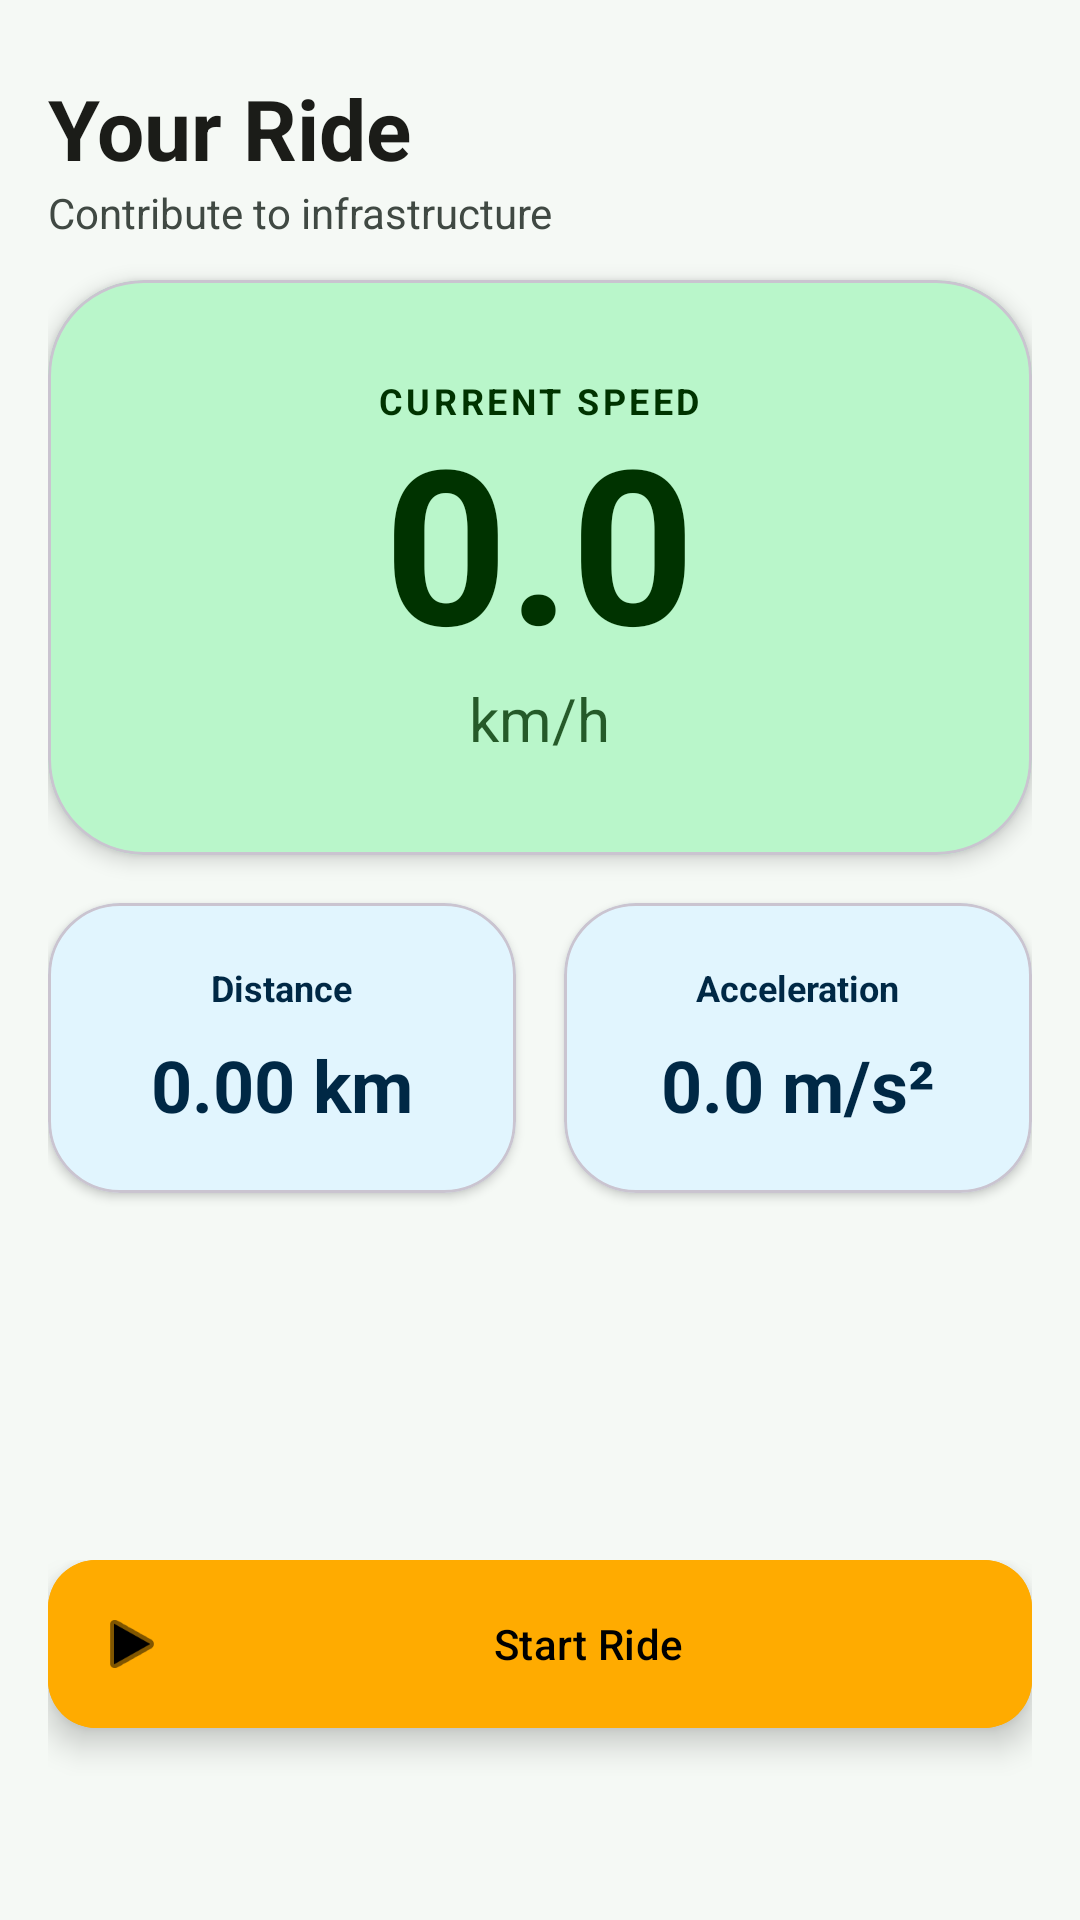

Layout XML and referenced resources for this Android screen:
<!-- AndroidManifest.xml: application theme Theme.Test -->
<!-- res/layout/fragment_dashboard.xml -->
<?xml version="1.0" encoding="utf-8"?>
<androidx.constraintlayout.widget.ConstraintLayout xmlns:android="http://schemas.android.com/apk/res/android"
    xmlns:app="http://schemas.android.com/apk/res-auto"
    android:layout_width="match_parent"
    android:layout_height="match_parent"
    android:background="?android:attr/colorBackground"
    android:padding="16dp">

    <TextView
        android:id="@+id/text_dashboard_title"
        android:layout_width="wrap_content"
        android:layout_height="wrap_content"
        android:text="@string/your_ride"
        android:textSize="28sp"
        android:textStyle="bold"
        android:textColor="?attr/colorOnBackground"
        app:layout_constraintTop_toTopOf="parent"
        app:layout_constraintStart_toStartOf="parent"
        android:layout_marginTop="8dp"/>

    <TextView
        android:layout_width="wrap_content"
        android:layout_height="wrap_content"
        android:text="@string/contribute_infrastructure"
        android:textSize="14sp"
        android:textColor="?attr/colorOnSurfaceVariant"
        app:layout_constraintTop_toBottomOf="@id/text_dashboard_title"
        app:layout_constraintStart_toStartOf="parent"/>

    
    <com.google.android.material.card.MaterialCardView
        android:id="@+id/card_speed"
        android:layout_width="0dp"
        android:layout_height="wrap_content"
        android:layout_marginTop="32dp"
        app:cardCornerRadius="32dp"
        app:cardElevation="4dp"
        app:cardBackgroundColor="?attr/colorPrimaryContainer"
        app:layout_constraintTop_toBottomOf="@id/text_dashboard_title"
        app:layout_constraintStart_toStartOf="parent"
        app:layout_constraintEnd_toEndOf="parent">

        <LinearLayout
            android:layout_width="match_parent"
            android:layout_height="wrap_content"
            android:orientation="vertical"
            android:gravity="center"
            android:padding="32dp">

            <TextView
                android:layout_width="wrap_content"
                android:layout_height="wrap_content"
                android:text="@string/current_speed"
                android:letterSpacing="0.1"
                android:textColor="?attr/colorOnPrimaryContainer"
                android:textSize="12sp"
                android:textStyle="bold" />

            <TextView
                android:id="@+id/text_speed_value"
                android:layout_width="wrap_content"
                android:layout_height="wrap_content"
                android:text="0.0"
                android:textColor="?attr/colorOnPrimaryContainer"
                android:textSize="72sp"
                android:textStyle="bold"
                android:includeFontPadding="false"/>
            
            <TextView
                android:layout_width="wrap_content"
                android:layout_height="wrap_content"
                android:text="@string/kmh_unit"
                android:textColor="?attr/colorOnPrimaryContainer"
                android:textSize="20sp"
                android:alpha="0.8"/>

        </LinearLayout>
    </com.google.android.material.card.MaterialCardView>

    
    <com.google.android.material.card.MaterialCardView
        android:id="@+id/card_distance"
        android:layout_width="0dp"
        android:layout_height="wrap_content"
        android:layout_marginTop="16dp"
        android:layout_marginEnd="8dp"
        app:cardCornerRadius="24dp"
        app:cardElevation="2dp"
        app:cardBackgroundColor="?attr/colorSecondaryContainer"
        app:layout_constraintTop_toBottomOf="@id/card_speed"
        app:layout_constraintStart_toStartOf="parent"
        app:layout_constraintEnd_toStartOf="@id/card_acceleration">

        <LinearLayout
            android:layout_width="match_parent"
            android:layout_height="wrap_content"
            android:orientation="vertical"
            android:gravity="center"
            android:padding="20dp">

            <TextView
                android:layout_width="wrap_content"
                android:layout_height="wrap_content"
                android:text="@string/distance"
                android:textSize="12sp"
                android:textColor="?attr/colorOnSecondaryContainer"
                android:textStyle="bold"/>

            <TextView
                android:id="@+id/text_distance_value"
                android:layout_width="wrap_content"
                android:layout_height="wrap_content"
                android:text="0.00 km"
                android:textColor="?attr/colorOnSecondaryContainer"
                android:textSize="24sp"
                android:layout_marginTop="8dp"
                android:textStyle="bold"/>
        </LinearLayout>
    </com.google.android.material.card.MaterialCardView>

    
    <com.google.android.material.card.MaterialCardView
        android:id="@+id/card_acceleration"
        android:layout_width="0dp"
        android:layout_height="wrap_content"
        android:layout_marginTop="16dp"
        android:layout_marginStart="8dp"
        app:cardCornerRadius="24dp"
        app:cardElevation="2dp"
        app:cardBackgroundColor="?attr/colorSecondaryContainer"
        app:layout_constraintTop_toBottomOf="@id/card_speed"
        app:layout_constraintStart_toEndOf="@id/card_distance"
        app:layout_constraintEnd_toEndOf="parent">

        <LinearLayout
            android:layout_width="match_parent"
            android:layout_height="wrap_content"
            android:orientation="vertical"
            android:gravity="center"
            android:padding="20dp">

            <TextView
                android:layout_width="wrap_content"
                android:layout_height="wrap_content"
                android:text="@string/acceleration"
                android:textSize="12sp"
                android:textColor="?attr/colorOnSecondaryContainer"
                android:textStyle="bold"/>

            <TextView
                android:id="@+id/text_acceleration_value"
                android:layout_width="wrap_content"
                android:layout_height="wrap_content"
                android:text="0.0 m/s²"
                android:textColor="?attr/colorOnSecondaryContainer"
                android:textSize="24sp"
                android:layout_marginTop="8dp"
                android:textStyle="bold"/>
        </LinearLayout>
    </com.google.android.material.card.MaterialCardView>

    
    <LinearLayout
        android:layout_width="match_parent"
        android:layout_height="wrap_content"
        android:orientation="vertical"
        app:layout_constraintBottom_toBottomOf="parent"
        app:layout_constraintStart_toStartOf="parent"
        app:layout_constraintEnd_toEndOf="parent"
        android:layout_marginBottom="32dp">

        <com.google.android.material.floatingactionbutton.ExtendedFloatingActionButton
            android:id="@+id/btn_start_ride"
            android:layout_width="match_parent"
            android:layout_height="wrap_content"
            android:text="@string/start_ride"
            android:backgroundTint="?attr/colorTertiary"
            android:textColor="?attr/colorOnTertiary"
            app:icon="@android:drawable/ic_media_play"
            app:iconTint="?attr/colorOnTertiary"
            android:gravity="center"
            android:layout_marginBottom="16dp"/>

        <com.google.android.material.floatingactionbutton.ExtendedFloatingActionButton
            android:id="@+id/btn_collect_tokens"
            android:layout_width="match_parent"
            android:layout_height="wrap_content"
            android:text="@string/claim_cycling_tokens"
            android:backgroundTint="?attr/colorPrimary"
            android:textColor="?attr/colorOnPrimary"
            app:icon="@android:drawable/ic_input_add"
            app:iconTint="?attr/colorOnPrimary"
            android:gravity="center"
            android:visibility="gone"/>

    </LinearLayout>

</androidx.constraintlayout.widget.ConstraintLayout>
<!-- resources referenced by this layout -->
<resources>
  <string name="acceleration">Acceleration</string>
  <string name="claim_cycling_tokens">Claim CyclingTokens</string>
  <string name="contribute_infrastructure">Contribute to infrastructure</string>
  <string name="current_speed">CURRENT SPEED</string>
  <string name="distance">Distance</string>
  <string name="kmh_unit">km/h</string>
  <string name="start_ride">Start Ride</string>
  <string name="your_ride">Your Ride</string>
  <style name="Theme.Test" parent="Theme.Material3.DayNight.NoActionBar">
          <item name="colorPrimary">@color/primary</item>
          <item name="colorOnPrimary">@color/on_primary</item>
          <item name="colorPrimaryContainer">@color/primary_container</item>
          <item name="colorOnPrimaryContainer">@color/on_primary_container</item>
  
          <item name="colorSecondary">@color/secondary</item>
          <item name="colorOnSecondary">@color/on_secondary</item>
          <item name="colorSecondaryContainer">@color/secondary_container</item>
          <item name="colorOnSecondaryContainer">@color/on_secondary_container</item>
  
          <item name="colorTertiary">@color/tertiary</item>
          <item name="colorOnTertiary">@color/on_tertiary</item>
          <item name="colorTertiaryContainer">@color/tertiary_container</item>
          <item name="colorOnTertiaryContainer">@color/on_tertiary_container</item>
  
          <item name="android:colorBackground">@color/background</item>
          <item name="colorOnBackground">@color/on_background</item>
          <item name="colorSurface">@color/surface</item>
          <item name="colorOnSurface">@color/on_surface</item>
          <item name="colorSurfaceVariant">@color/surface_variant</item>
          <item name="colorOnSurfaceVariant">@color/on_surface_variant</item>
          <item name="colorOutline">@color/outline</item>
      </style>
  <color name="primary">#00C853</color>
  <color name="on_primary">#FFFFFF</color>
  <color name="primary_container">#B9F6CA</color>
  <color name="on_primary_container">#003300</color>
  <color name="secondary">#0288D1</color>
  <color name="on_secondary">#FFFFFF</color>
  <color name="secondary_container">#E1F5FE</color>
  <color name="on_secondary_container">#002845</color>
  <color name="tertiary">#FFAB00</color>
  <color name="on_tertiary">#000000</color>
  <color name="tertiary_container">#FFD740</color>
  <color name="on_tertiary_container">#3E2723</color>
  <color name="background">#F5F9F5</color>
  <color name="on_background">#1B1C18</color>
  <color name="surface">#FFFFFF</color>
  <color name="on_surface">#1B1C18</color>
  <color name="surface_variant">#DCE5DD</color>
  <color name="on_surface_variant">#404943</color>
  <color name="outline">#707973</color>
</resources>
